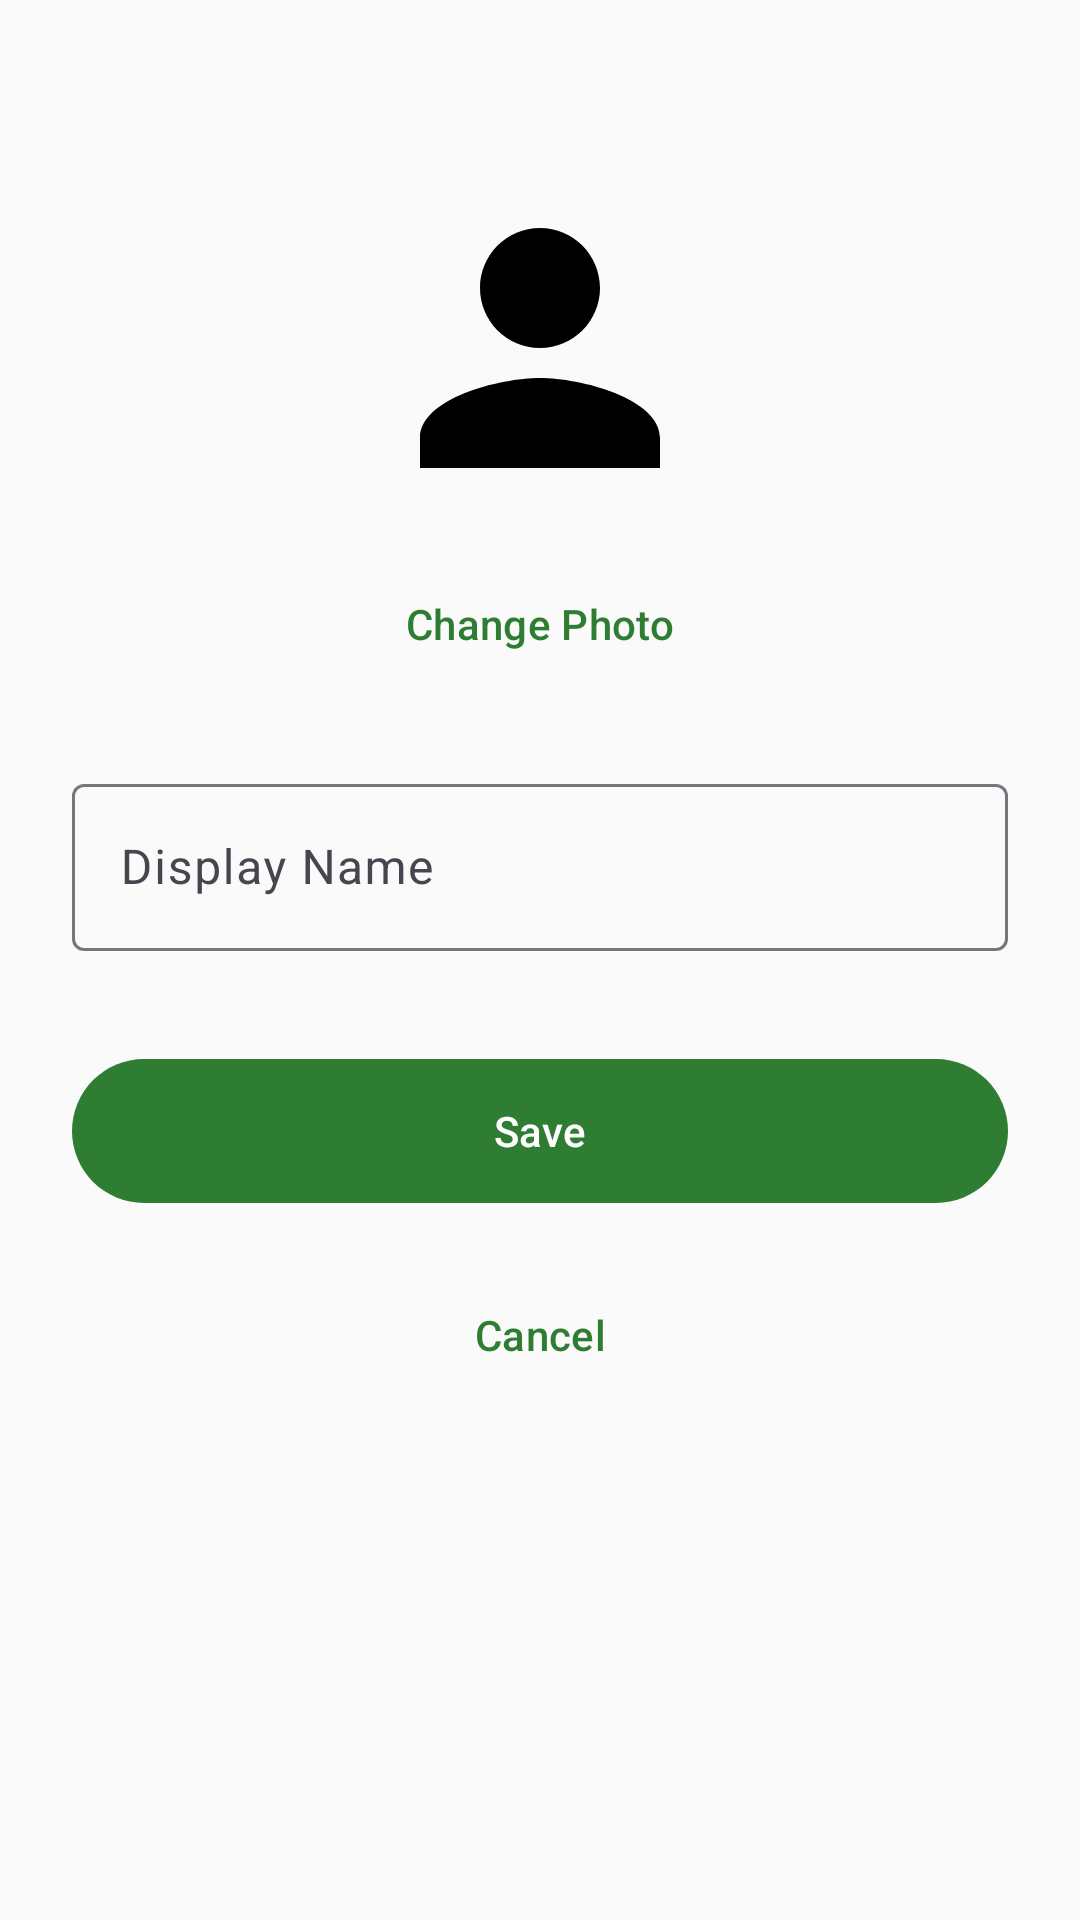

Here is an Android app screen rendered from its layout file. Give the layout XML and the strings, colors and styles it references.
<!-- AndroidManifest.xml: application theme Theme.Verdura -->
<!-- res/layout/fragment_edit_profile.xml -->
<?xml version="1.0" encoding="utf-8"?>
<ScrollView xmlns:android="http://schemas.android.com/apk/res/android"
    xmlns:app="http://schemas.android.com/apk/res-auto"
    android:layout_width="match_parent" android:layout_height="match_parent" android:fillViewport="true">
    <androidx.constraintlayout.widget.ConstraintLayout android:layout_width="match_parent" android:layout_height="wrap_content" android:padding="24dp">
        <ImageView android:id="@+id/profileImageView" android:layout_width="120dp" android:layout_height="120dp" android:layout_marginTop="32dp"
            android:contentDescription="@string/profile" android:src="@drawable/ic_person" app:layout_constraintEnd_toEndOf="parent" app:layout_constraintStart_toStartOf="parent" app:layout_constraintTop_toTopOf="parent" />
        <com.google.android.material.button.MaterialButton android:id="@+id/changePhotoButton" android:layout_width="wrap_content" android:layout_height="wrap_content"
            android:layout_marginTop="8dp" android:text="@string/change_photo" style="@style/Widget.Material3.Button.TextButton"
            app:layout_constraintEnd_toEndOf="parent" app:layout_constraintStart_toStartOf="parent" app:layout_constraintTop_toBottomOf="@id/profileImageView" />
        <com.google.android.material.textfield.TextInputLayout android:id="@+id/nameInputLayout" style="@style/Widget.Material3.TextInputLayout.OutlinedBox"
            android:layout_width="0dp" android:layout_height="wrap_content" android:layout_marginTop="24dp" android:hint="@string/display_name"
            app:layout_constraintEnd_toEndOf="parent" app:layout_constraintStart_toStartOf="parent" app:layout_constraintTop_toBottomOf="@id/changePhotoButton">
            <com.google.android.material.textfield.TextInputEditText android:id="@+id/nameEditText" android:layout_width="match_parent" android:layout_height="wrap_content" android:inputType="textPersonName" android:maxLines="1" />
        </com.google.android.material.textfield.TextInputLayout>
        <com.google.android.material.button.MaterialButton android:id="@+id/saveButton" android:layout_width="0dp" android:layout_height="56dp"
            android:layout_marginTop="32dp" android:text="@string/save" app:layout_constraintEnd_toEndOf="parent" app:layout_constraintStart_toStartOf="parent" app:layout_constraintTop_toBottomOf="@id/nameInputLayout" />
        <com.google.android.material.button.MaterialButton android:id="@+id/cancelButton" android:layout_width="0dp" android:layout_height="wrap_content"
            android:layout_marginTop="16dp" android:text="@string/cancel" style="@style/Widget.Material3.Button.TextButton"
            app:layout_constraintEnd_toEndOf="parent" app:layout_constraintStart_toStartOf="parent" app:layout_constraintTop_toBottomOf="@id/saveButton" />
        <com.google.android.material.progressindicator.CircularProgressIndicator android:id="@+id/progressIndicator" android:layout_width="wrap_content" android:layout_height="wrap_content"
            android:indeterminate="true" android:visibility="gone" app:layout_constraintBottom_toBottomOf="parent" app:layout_constraintEnd_toEndOf="parent" app:layout_constraintStart_toStartOf="parent" app:layout_constraintTop_toTopOf="parent" />
    </androidx.constraintlayout.widget.ConstraintLayout>
</ScrollView>
<!-- resources referenced by this layout -->
<resources>
  <!-- drawable ic_person (drawable) -->
  <?xml version="1.0" encoding="utf-8"?>
  <vector xmlns:android="http://schemas.android.com/apk/res/android" android:width="24dp" android:height="24dp" android:viewportWidth="24" android:viewportHeight="24">
      <path android:fillColor="#000000" android:pathData="M12,12c2.21,0 4,-1.79 4,-4s-1.79,-4 -4,-4 -4,1.79 -4,4 1.79,4 4,4zM12,14c-2.67,0 -8,1.34 -8,4v2h16v-2c0,-2.66 -5.33,-4 -8,-4z" />
  </vector>
  <string name="cancel">Cancel</string>
  <string name="change_photo">Change Photo</string>
  <string name="display_name">Display Name</string>
  <string name="profile">Profile</string>
  <string name="save">Save</string>
  <color name="md_theme_primary">#2E7D32</color>
  <color name="md_theme_onPrimary">#FFFFFF</color>
  <color name="md_theme_primaryContainer">#A5D6A7</color>
  <color name="md_theme_onPrimaryContainer">#1B5E20</color>
  <color name="md_theme_secondary">#795548</color>
  <color name="md_theme_onSecondary">#FFFFFF</color>
  <color name="md_theme_secondaryContainer">#D7CCC8</color>
  <color name="md_theme_onSecondaryContainer">#3E2723</color>
  <color name="md_theme_tertiary">#00796B</color>
  <color name="md_theme_onTertiary">#FFFFFF</color>
  <color name="md_theme_tertiaryContainer">#B2DFDB</color>
  <color name="md_theme_onTertiaryContainer">#004D40</color>
  <color name="md_theme_error">#B00020</color>
  <color name="md_theme_onError">#FFFFFF</color>
  <color name="md_theme_errorContainer">#FFCDD2</color>
  <color name="md_theme_onErrorContainer">#B00020</color>
  <color name="md_theme_background">#FAFAFA</color>
  <color name="md_theme_onBackground">#1C1B1F</color>
  <color name="md_theme_surface">#FFFFFF</color>
  <color name="md_theme_onSurface">#1C1B1F</color>
  <color name="md_theme_surfaceVariant">#E7E0EC</color>
  <color name="md_theme_onSurfaceVariant">#49454F</color>
  <color name="md_theme_outline">#79747E</color>
  <color name="md_theme_outlineVariant">#CAC4D0</color>
</resources>
